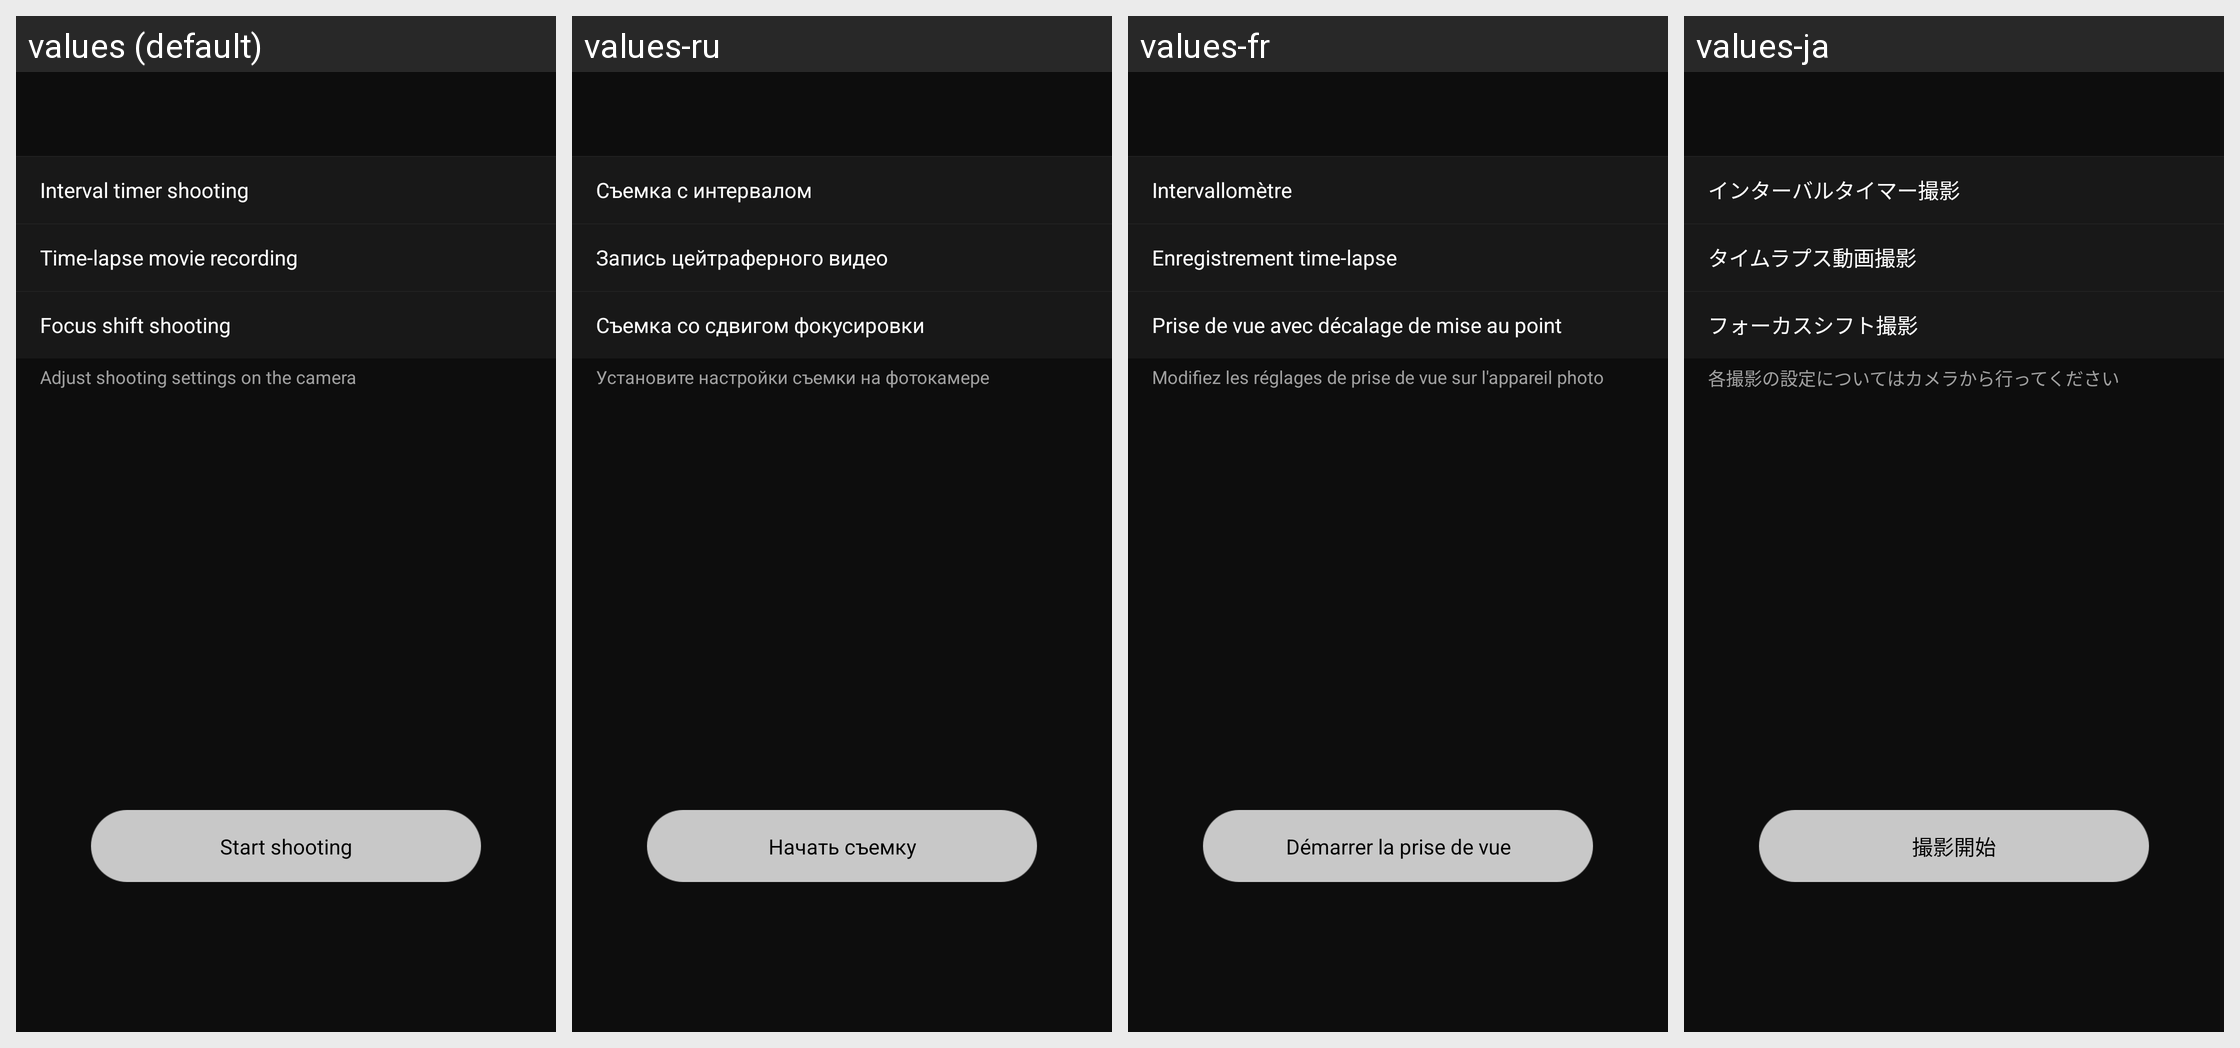

Locale-by-locale string values for the Android screen shown in this grid:
Android screen res/layout/fragment_special_shooting_mode_select.xml rendered under 4 locales, left to right: values (default), values-ru, values-fr, values-ja. Device: Nexus 5 (rendered at 1080×1920; each locale shown at half size, 540×960, under a caption strip naming it); theme AppTheme.
Other locales in the repository, not shown: values-af, values-as, values-de, values-en-rGB, values-es, values-hu, values-it, values-ko, values-nl, values-pa, values-tr, values-zh-rCN, values-zh-rTW.
Strings drawn on this screen, with the default value and each locale's value (text and hints the layout hard-codes, and strings that could not be matched under every locale, appear in the picture but are not listed):

MID_BLE_REMOTE_INTERVAL
  values: Interval timer shooting
  values-ru: Съемка с интервалом
  values-fr: Intervallomètre
  values-ja: インターバルタイマー撮影

MID_BLE_REMOTE_TIME_LAPSE
  values: Time-lapse movie recording
  values-ru: Запись цейтраферного видео
  values-fr: Enregistrement time-lapse
  values-ja: タイムラプス動画撮影

MID_BLE_REMOTE_FOCUS_SHIFT
  values: Focus shift shooting
  values-ru: Съемка со сдвигом фокусировки
  values-fr: Prise de vue avec décalage de mise au point
  values-ja: フォーカスシフト撮影

MID_BLE_REMOTE_SPECIAL_GUIDE
  values: Adjust shooting settings on the camera
  values-ru: Установите настройки съемки на фотокамере
  values-fr: Modifiez les réglages de prise de vue sur l'appareil photo
  values-ja: 各撮影の設定についてはカメラから行ってください

MID_BLE_REMOTE_START_SHOOTING
  values: Start shooting
  values-ru: Начать съемку
  values-fr: Démarrer la prise de vue
  values-ja: 撮影開始
